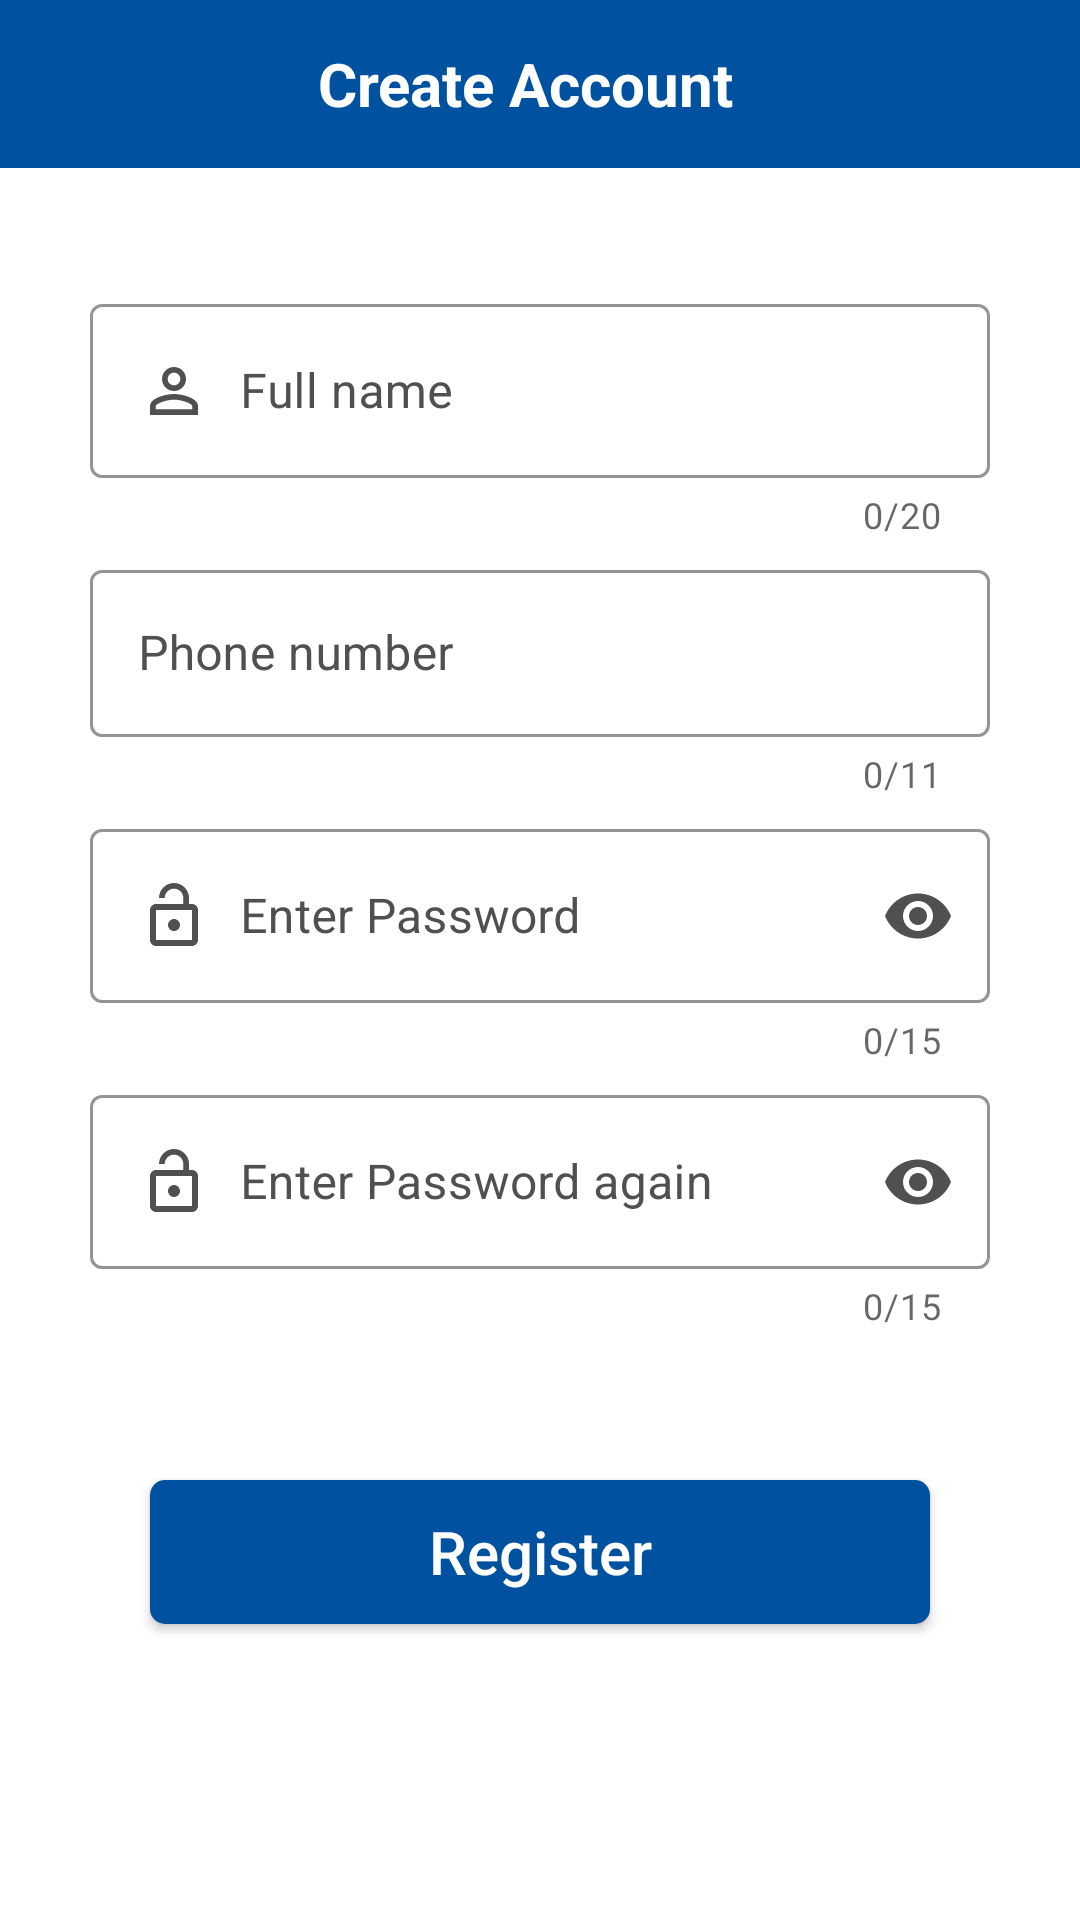

Here is an Android app screen rendered from its layout file. Give the layout XML and the strings, colors and styles it references.
<!-- AndroidManifest.xml: application theme splash_scrn -->
<!-- res/layout/activity_create_account_page.xml -->
<?xml version="1.0" encoding="utf-8"?>
<LinearLayout xmlns:android="http://schemas.android.com/apk/res/android"
    xmlns:app="http://schemas.android.com/apk/res-auto"
    xmlns:tools="http://schemas.android.com/tools"
    android:layout_width="match_parent"
    android:layout_height="match_parent"
    android:background="@color/white"
    android:orientation="vertical"
    tools:context=".create_account_page">

    <androidx.appcompat.widget.Toolbar
        android:layout_width="match_parent"
        android:layout_height="?attr/actionBarSize"
        android:background="@color/diu_blue">

        <LinearLayout
            android:layout_width="match_parent"
            android:layout_height="match_parent"
            android:orientation="horizontal"
            android:weightSum="5">

            <LinearLayout
                android:layout_width="0dp"
                android:layout_height="match_parent"
                android:layout_weight="1"
                android:orientation="horizontal">

                <androidx.appcompat.widget.AppCompatButton
                    android:id="@+id/createaccount_back_bnt_id"
                    android:layout_width="40dp"
                    android:layout_height="40dp"
                    android:layout_marginTop="8dp"
                    android:layout_marginRight="-42dp"
                    android:background="@drawable/custom_button_1" />

                <androidx.appcompat.widget.AppCompatImageButton
                    android:layout_width="24dp"
                    android:layout_height="24dp"
                    android:layout_gravity="center"
                    android:layout_marginStart="10dp"
                    android:background="@drawable/ic_baseline_arrow_back" />
            </LinearLayout>

            <LinearLayout
                android:layout_width="0dp"
                android:layout_height="match_parent"
                android:layout_weight="3"
                android:gravity="center">

                <TextView
                    android:layout_width="wrap_content"
                    android:layout_height="wrap_content"
                    android:layout_gravity="center"
                    android:paddingEnd="15dp"
                    android:text="Create Account"
                    android:textColor="@color/white"
                    android:textSize="20dp"
                    android:textStyle="bold"
                    />
            </LinearLayout>

            <LinearLayout
                android:layout_width="0dp"
                android:layout_height="match_parent"
                android:layout_marginEnd="10dp"
                android:layout_weight="1"
                android:gravity="end"></LinearLayout>
        </LinearLayout>
    </androidx.appcompat.widget.Toolbar>

    <ScrollView
        android:layout_width="match_parent"
        android:layout_height="match_parent"
        android:scrollbars="none">

        <LinearLayout
            android:layout_width="match_parent"
            android:layout_height="match_parent"
            android:layout_margin="30dp"
            android:orientation="vertical">

            <com.google.android.material.textfield.TextInputLayout
                android:id="@+id/createaccount_username_edtxt_id"
                style="@style/Widget.MaterialComponents.TextInputLayout.OutlinedBox"
                android:layout_width="match_parent"
                android:layout_height="wrap_content"
                android:layout_marginTop="10dp"
                app:counterEnabled="true"
                app:counterMaxLength="20"
                app:boxStrokeColor="@color/diu_blue"
                android:textColorHint="@color/grey"
                android:textColor="@color/diu_blue_dark">

                <com.google.android.material.textfield.TextInputEditText
                    android:layout_width="match_parent"
                    android:layout_height="wrap_content"
                    android:drawableStart="@drawable/ic_baseline_head"
                    android:drawablePadding="10dp"
                    android:hint="Full name"
                    android:textColorHint="@color/grey"
                    android:textColor="@color/grey"
                    android:inputType="textPersonName"
                    android:maxLength="20"
                    />

            </com.google.android.material.textfield.TextInputLayout>

            <com.google.android.material.textfield.TextInputLayout
                android:id="@+id/createaccount_phone_edtxt_id"
                style="@style/Widget.MaterialComponents.TextInputLayout.OutlinedBox"
                android:layout_width="match_parent"
                android:layout_height="wrap_content"
                android:layout_marginTop="5dp"
                app:counterEnabled="true"
                app:counterMaxLength="11"
                app:boxStrokeColor="@color/diu_blue"
                android:textColorHint="@color/grey"
                android:textColor="@color/diu_blue_dark">

                <com.google.android.material.textfield.TextInputEditText
                    android:layout_width="match_parent"
                    android:layout_height="wrap_content"
                    android:drawableStart="@drawable/ic_baseline_phone"
                    android:drawablePadding="10dp"
                    android:hint="Phone number"
                    android:textColorHint="@color/grey"
                    android:textColor="@color/grey"
                    android:inputType="phone"
                    android:maxLength="11"
                    />
            </com.google.android.material.textfield.TextInputLayout>

            <com.google.android.material.textfield.TextInputLayout
                android:id="@+id/createaccount_password_1_edtxt_id"
                style="@style/Widget.MaterialComponents.TextInputLayout.OutlinedBox"
                android:layout_width="match_parent"
                android:layout_height="wrap_content"
                android:layout_marginTop="5dp"
                app:counterEnabled="true"
                app:counterMaxLength="15"
                app:boxStrokeColor="@color/diu_blue"
                android:textColor="@color/diu_blue_dark"
                app:passwordToggleTint="@color/grey"
                android:textColorHint="@color/grey"
                app:passwordToggleEnabled="true">

                <com.google.android.material.textfield.TextInputEditText
                    android:layout_width="match_parent"
                    android:layout_height="wrap_content"
                    android:drawableStart="@drawable/ic_baseline_lock_open"
                    android:drawablePadding="10dp"
                    android:hint="Enter Password"
                    android:textColorHint="@color/grey"
                    android:textColor="@color/grey"
                    android:inputType="textPassword"
                    android:maxLength="15"
                   />
            </com.google.android.material.textfield.TextInputLayout>

            <com.google.android.material.textfield.TextInputLayout
                android:id="@+id/createaccount_password_2_edtxt_id"
                style="@style/Widget.MaterialComponents.TextInputLayout.OutlinedBox"
                android:layout_width="match_parent"
                android:layout_height="wrap_content"
                android:layout_marginTop="5dp"
                app:counterEnabled="true"
                app:counterMaxLength="15"
                android:textColorHint="@color/grey"
                app:boxStrokeColor="@color/diu_blue"
                android:textColor="@color/diu_blue_dark"
                app:passwordToggleTint="@color/grey"
                app:passwordToggleEnabled="true">

                <com.google.android.material.textfield.TextInputEditText
                    android:layout_width="match_parent"
                    android:layout_height="wrap_content"
                    android:drawableStart="@drawable/ic_baseline_lock_open"
                    android:drawablePadding="10dp"
                    android:hint="Enter Password again"
                    android:textColor="@color/grey"
                    android:inputType="textPassword"
                    android:maxLength="15" />

            </com.google.android.material.textfield.TextInputLayout>

            <androidx.appcompat.widget.AppCompatButton
                android:id="@+id/createaccount_register_btn_id"
                android:layout_width="260dp"
                android:layout_height="wrap_content"
                android:layout_gravity="center"
                android:layout_marginTop="50dp"
                android:layout_marginBottom="100dp"
                android:background="@drawable/custom_button_4"
                android:text="Register"
                android:textAllCaps="false"
                android:textColor="@color/white"
                android:textSize="20sp" />

        </LinearLayout>
    </ScrollView>
</LinearLayout>
<!-- resources referenced by this layout -->
<resources>
  <color name="diu_blue">#0051A0</color>
  <color name="diu_blue_dark">#004383</color>
  <color name="grey">#505050</color>
  <color name="white">#FFFFFFFF</color>
  <!-- drawable custom_button_1 (drawable) -->
  <?xml version="1.0" encoding="utf-8"?>
  <selector xmlns:android="http://schemas.android.com/apk/res/android">
      <item android:state_pressed="true">
          <shape  android:shape="rectangle">
              <solid android:color="#80000000"/>
              <corners android:radius="360dp"/>
          </shape>
      </item>
      <item android:state_enabled="true">
          <color android:color="#00E80D0D"/>
      </item>
  </selector>
  <!-- drawable custom_button_4 (drawable) -->
  <?xml version="1.0" encoding="utf-8"?>
  <selector xmlns:android="http://schemas.android.com/apk/res/android">
      <item android:state_pressed="true">
          <shape  android:shape="rectangle">
              <solid android:color="#1A000000"/>
              <corners android:radius="5dp"/>
          </shape>
      </item>
      <item android:state_enabled="true">
          <shape  android:shape="rectangle">
              <solid android:color="@color/diu_blue"/>
              <corners android:radius="5dp"/>
          </shape>
      </item>
  
  </selector>
  <!-- drawable ic_baseline_head (drawable) -->
  <vector xmlns:android="http://schemas.android.com/apk/res/android"
      android:width="24dp"
      android:height="24dp"
      android:viewportWidth="24"
      android:viewportHeight="24"
      android:tint="@color/grey">
    <path
        android:fillColor="@android:color/white"
        android:pathData="M12,5.9c1.16,0 2.1,0.94 2.1,2.1s-0.94,2.1 -2.1,2.1S9.9,9.16 9.9,8s0.94,-2.1 2.1,-2.1m0,9c2.97,0 6.1,1.46 6.1,2.1v1.1L5.9,18.1L5.9,17c0,-0.64 3.13,-2.1 6.1,-2.1M12,4C9.79,4 8,5.79 8,8s1.79,4 4,4 4,-1.79 4,-4 -1.79,-4 -4,-4zM12,13c-2.67,0 -8,1.34 -8,4v3h16v-3c0,-2.66 -5.33,-4 -8,-4z"/>
  </vector>
  <!-- drawable ic_baseline_lock_open (drawable) -->
  <vector xmlns:android="http://schemas.android.com/apk/res/android"
      android:width="24dp"
      android:height="24dp"
      android:viewportWidth="24"
      android:viewportHeight="24"
      android:tint="@color/grey">
    <path
        android:fillColor="#FFFFFF"
        android:pathData="M12,17c1.1,0 2,-0.9 2,-2s-0.9,-2 -2,-2 -2,0.9 -2,2 0.9,2 2,2zM18,8h-1L17,6c0,-2.76 -2.24,-5 -5,-5S7,3.24 7,6h1.9c0,-1.71 1.39,-3.1 3.1,-3.1 1.71,0 3.1,1.39 3.1,3.1v2L6,8c-1.1,0 -2,0.9 -2,2v10c0,1.1 0.9,2 2,2h12c1.1,0 2,-0.9 2,-2L20,10c0,-1.1 -0.9,-2 -2,-2zM18,20L6,20L6,10h12v10z"/>
  </vector>
  <style name="splash_scrn" parent="Theme.MaterialComponents.Light.NoActionBar">
          <item name="android:windowBackground">@drawable/splash_screen</item>
          <item name="android:statusBarColor">#FF1BD3AA</item>
      </style>
  <!-- drawable splash_screen (drawable) -->
  <?xml version="1.0" encoding="utf-8"?>
  <layer-list xmlns:android="http://schemas.android.com/apk/res/android">
  
      <item android:drawable="@color/diu_blue"/>
      <item android:drawable="@drawable/hostel_splash" android:gravity="center"
          android:height="130dp" android:width="150dp"/>
  
  </layer-list>
  <!-- drawable hostel_splash: png bitmap (drawable, 12530 bytes) -->
</resources>
